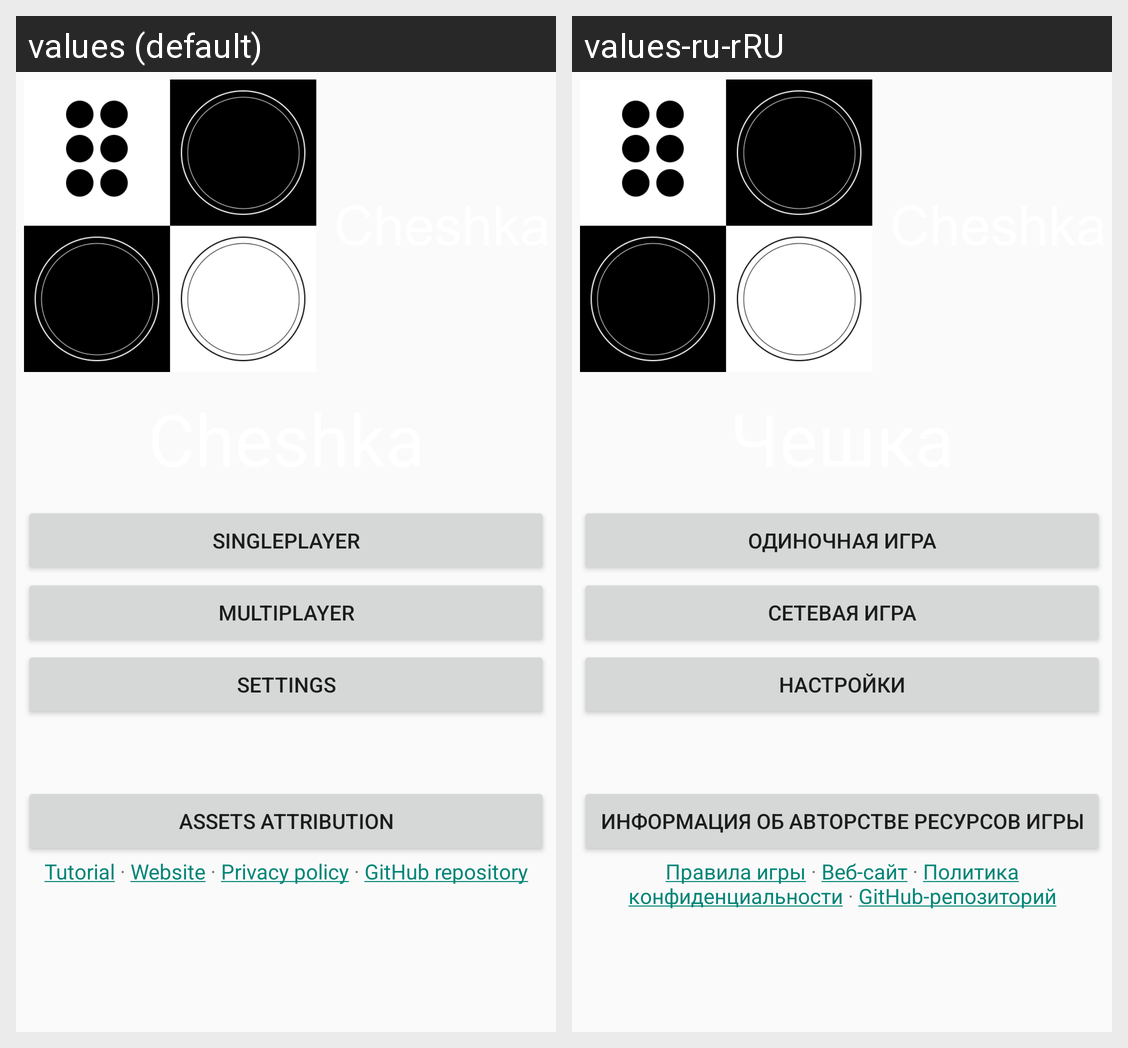

Strings drawn on this Android screen and how each of the app's shown locales translates them:
Android screen res/layout/activity_launcher.xml rendered under 2 locales, left to right: values (default), values-ru-rRU. Device: Nexus 5 (rendered at 1080×1920; each locale shown at half size, 540×960, under a caption strip naming it); theme Theme.Cheshka.
Strings drawn on this screen, with the default value and each locale's value (text and hints the layout hard-codes, and strings that could not be matched under every locale, appear in the picture but are not listed):

singleplayer_text
  values: Singleplayer
  values-ru-rRU: Одиночная игра

multiplayer_text
  values: Multiplayer
  values-ru-rRU: Сетевая игра

settings_text
  values: Settings
  values-ru-rRU: Настройки

assets_attribution_text
  values: Assets Attribution
  values-ru-rRU: Информация об авторстве ресурсов игры

links_text
  values: Tutorial · Website · Privacy policy · GitHub repository
  values-ru-rRU: Правила игры · Веб-сайт · Политика конфиденциальности · GitHub-репозиторий
